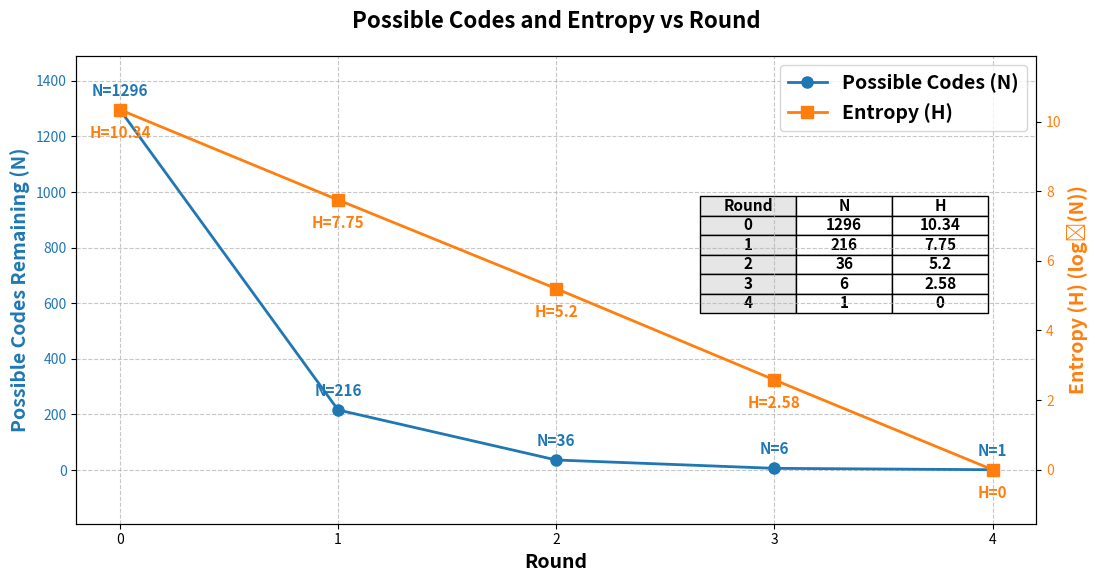

The matplotlib source for this figure:
import matplotlib.pyplot as plt
import numpy as np

# Data from the image
rounds = [0, 1, 2, 3, 4]
codes_remaining = [1296, 216, 36, 6, 1]
entropy = [10.34, 7.75, 5.2, 2.58, 0]

# Create figure without extra height now that table is inside
fig = plt.figure(figsize=(12, 6))
ax1 = fig.add_subplot(111)

# Plot N (Possible Codes Remaining) on left y-axis
color1 = '#1f77b4'  # Blue color
ln1 = ax1.plot(rounds, codes_remaining, color=color1, marker='o', linewidth=2, 
               markersize=8, label='Possible Codes (N)')
ax1.set_xlabel('Round', fontsize=14, weight='bold')
ax1.set_ylabel('Possible Codes Remaining (N)', color=color1, fontsize=14, weight='bold')
ax1.tick_params(axis='y', labelcolor=color1)

# Set integer ticks for x-axis
ax1.set_xticks(rounds)
ax1.set_xticklabels(rounds)

# Create second y-axis that shares the same x-axis
ax2 = ax1.twinx()

# Plot Entropy on right y-axis
color2 = '#ff7f0e'  # Orange color
ln2 = ax2.plot(rounds, entropy, color=color2, marker='s', linewidth=2, 
               markersize=8, label='Entropy (H)')
ax2.set_ylabel('Entropy (H) (log₂(N))', color=color2, fontsize=14, weight='bold')
ax2.tick_params(axis='y', labelcolor=color2)

# Add title
ax1.set_title('Possible Codes and Entropy vs Round', fontsize=16, pad=20, weight='bold')

# Add grid
ax1.grid(True, linestyle='--', alpha=0.7)

# Add padding to y-axis ranges
y1_min, y1_max = min(codes_remaining), max(codes_remaining)
y2_min, y2_max = min(entropy), max(entropy)

padding1 = (y1_max - y1_min) * 0.15
padding2 = (y2_max - y2_min) * 0.15

ax1.set_ylim(y1_min - padding1, y1_max + padding1)
ax2.set_ylim(y2_min - padding2, y2_max + padding2)

# Add data point labels for both metrics
for x, y1, y2 in zip(rounds, codes_remaining, entropy):
    ax1.annotate(f'N={y1}', 
                (x, y1), 
                textcoords="offset points", 
                xytext=(0,10), 
                ha='center',
                color=color1,
                fontsize=11,
                weight='bold')
    ax2.annotate(f'H={y2}', 
                (x, y2), 
                textcoords="offset points", 
                xytext=(0,-20), 
                ha='center',
                color=color2,
                fontsize=11,
                weight='bold')

# Combine legends from both axes
lns = ln1 + ln2
labs = [l.get_label() for l in lns]
ax1.legend(lns, labs, loc='upper right', fontsize=14, prop={'size': 14, 'weight': 'bold'})

# Add table inside the plot
table_data = [
    ['Round', 'N', 'H'],  # Simplified headers
    *[[str(r), str(n), str(h)] for r, n, h in zip(rounds, codes_remaining, entropy)]
]

# Position table lower and to the right, with narrower columns
table = ax1.table(
    cellText=table_data,
    loc='center',
    cellLoc='center',
    bbox=[0.65, 0.45, 0.3, 0.25],  # Moved right (0.65) and made narrower (0.3 width)
    colWidths=[0.08, 0.08, 0.08]  # Specify narrow widths for each column
)

# Style the table
table.auto_set_font_size(False)
table.set_fontsize(11)  # Slightly smaller font
for cell in table._cells:
    table._cells[cell].set_text_props(weight='bold')
    table._cells[cell].set_edgecolor('black')
    if cell[1] == 0:  # Header column
        table._cells[cell].set_facecolor('#e6e6e6')
    # Make cells more compact
    table._cells[cell].set_height(0.15)

# Adjust layout with better margins
plt.subplots_adjust(top=0.9, bottom=0.12, left=0.1, right=0.9)

# Save the plot
plt.savefig('round_plot.png', bbox_inches='tight', dpi=300)
plt.show() 